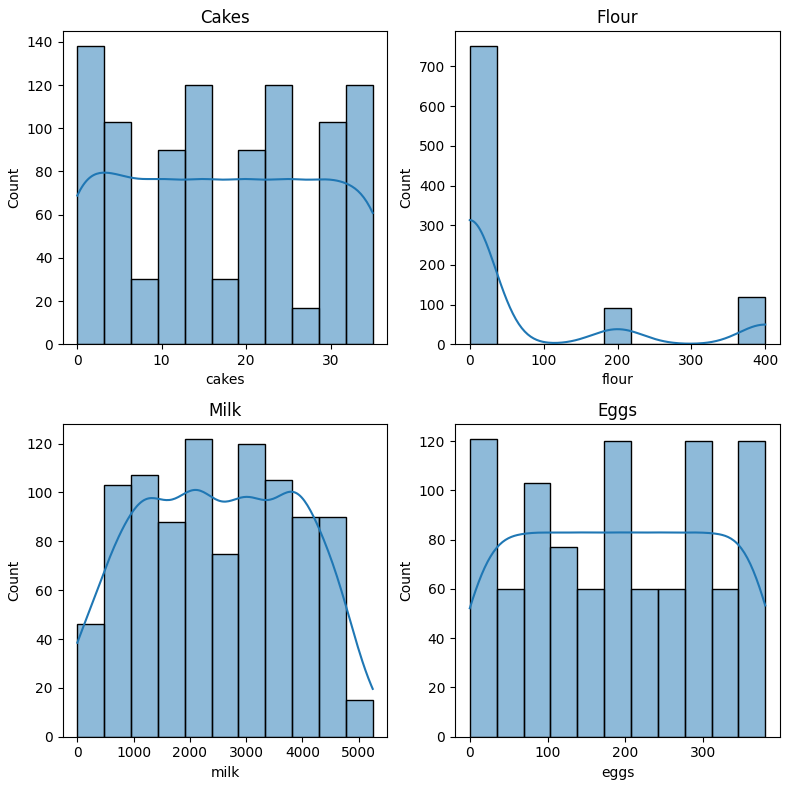
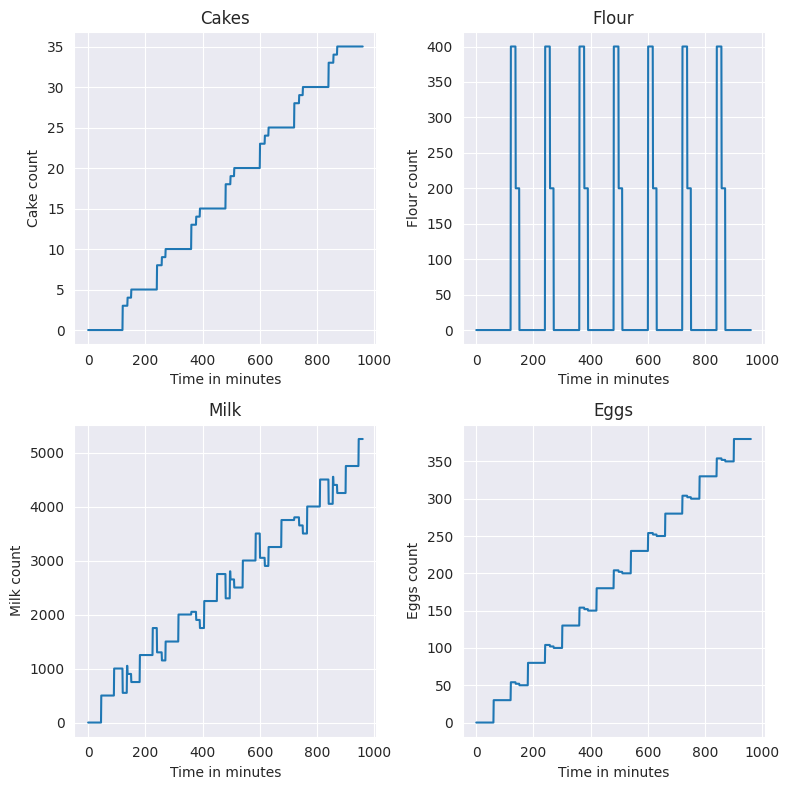

The matplotlib source for these figures, in order:
# %%
import numpy as np
import pandas as pd
import matplotlib.pyplot as plt
import seaborn as sns

# %%
# Need to rework this function
def time_to_minutes(time_str):
    # Split the time string into hours and minutes
    hours, minutes = map(int, time_str[:-2].split(':'))
    # Add 12 to the hour if it's PM
    if time_str[-2:].lower() == 'pm':
        hours += 12
    # Convert the time to minutes
    return hours * 60 + minutes

# %%
def check_stock(counts, cake_requirements):
    # Check if there are enough ingredients to make a cake
    for ingredient in cake_requirements.keys():
        if counts[ingredient] >= cake_requirements[ingredient]:
            continue
        else:
            return False
    return True

# %%
def bake_cake(current_time, counts, cake_requirements, total_time, oven_clocks):
    if check_stock(counts, cake_requirements):
        for oven in oven_clocks.keys():
            # checks if oven is available based on the oven clock  
            if oven_clocks[oven]['current_time'] % oven_clocks[oven]['bake_time'] == 0:
                # Make a cake by reducing ingredient quantities
                if (total_time - current_time) >= oven_clocks[oven]['bake_time'] and check_stock(counts, cake_requirements):
                    oven_clocks[oven]['available'] = False
                    oven_clocks[oven]['start_time'] = current_time
                    counts['cakes'] += 1
                    modify_supplies(current_time, supply_arrival_delay, cake_requirements, counts, add_supplies=False)
            else:
                # if oven will be available in the next min reset it
                if ((current_time - oven_clocks[oven]['start_time']) + 1) == oven_clocks[oven]['bake_time']:
                    oven_clocks[oven]['available'] = True
                    oven_clocks[oven]['current_time'] = 0
            
            # if oven is being used increment it's clock
            if not oven_clocks[oven]['available']:
                oven_clocks[oven]['current_time'] += 1
    else:
        # if we don't have any supplies left we still need to check if oven is baking and if it needs resetting
        for oven in oven_clocks.keys():
            # if oven will be available in the next min reset it
            if ((current_time - oven_clocks[oven]['start_time']) + 1) == oven_clocks[oven]['bake_time']:
                    oven_clocks[oven]['available'] = True
                    oven_clocks[oven]['current_time'] = 0
                    
            # if oven is being used increment it's clock      
            if not oven_clocks[oven]['available']:
                oven_clocks[oven]['current_time'] += 1

# %%
def modify_supplies(current_time, supply_arrival_delay, quantities, counts, add_supplies=True):
    for ingredient in quantities.keys():
        if add_supplies:
            if current_time % supply_arrival_delay[ingredient] == 0:
                    counts[ingredient] += quantities[ingredient]
        else:
            counts[ingredient] -= quantities[ingredient]
            if counts[ingredient] < 0:
                counts[ingredient] = 0

# %%
counts = {'cakes': 0, 'eggs': 0, 'flour': 0, 'milk': 0}
counts_df = pd.DataFrame(counts, index=[0])

total_time = abs(time_to_minutes('4:00AM') - time_to_minutes('8:00PM'))
supply_arrival_delay = {'eggs': 60, 'flour': 120, 'milk': 45}
supply_quantities = {'eggs': 30, 'flour': 1000, 'milk': 500}
cake_requirements = {'eggs': 2, 'flour': 200, 'milk': 150}

oven_clocks = {
               'oven_1': {'bake_time':17, 'current_time':0, 'available': True, 'start_time': 0},
               'oven_2': {'bake_time':30, 'current_time':0, 'available': True, 'start_time': 0},
               'oven_3': {'bake_time':45, 'current_time':0, 'available': True, 'start_time': 0},
              }

# Loop through each minute in the 16 hours (960 min)
for i, current_time in enumerate(range(0, total_time)):

    if i != 0:
        modify_supplies(current_time, supply_arrival_delay, supply_quantities, counts, add_supplies=True)
    bake_cake(current_time, counts, cake_requirements, total_time, oven_clocks)
    
    if current_time % 1 == 0:
        counts_df = pd.concat([counts_df, pd.DataFrame(counts, index=[0])], ignore_index=True)


# %%
fig, axs = plt.subplots(2, 2, figsize=(8, 8))

# Histogram for 'cakes'
sns.histplot(counts_df['cakes'], kde=True, ax=axs[0, 0])
axs[0, 0].set_title('Cakes')

# Histogram for 'flour'
sns.histplot(counts_df['flour'], kde=True, ax=axs[0, 1])
axs[0, 1].set_title('Flour')


# Histogram for 'milk'
sns.histplot(counts_df['milk'], kde=True, ax=axs[1, 0])
axs[1, 0].set_title('Milk')

# Histogram for 'eggs'
sns.histplot(counts_df['eggs'], kde=True, ax=axs[1, 1])
axs[1, 1].set_title('Eggs')

# Display the plot
plt.tight_layout()
plt.show()
plt.savefig('IngredientCount.png')

# %%
sns.set_style("darkgrid")
fig, axs = plt.subplots(2, 2, figsize=(8, 8))
    
    
# Plot for 'cakes'
axs[0, 0].plot(counts_df['cakes'])
axs[0, 0].set_title('Cakes')
axs[0, 0].set_xlabel('Time in minutes')
axs[0, 0].set_ylabel('Cake count')

# Plot for 'flour'
axs[0, 1].plot(counts_df['flour'])
axs[0, 1].set_title('Flour')
axs[0, 1].set_xlabel('Time in minutes')
axs[0, 1].set_ylabel('Flour count')

# Plot for 'milk'
axs[1, 0].plot(counts_df['milk'])
axs[1, 0].set_title('Milk')
axs[1, 0].set_xlabel('Time in minutes')
axs[1, 0].set_ylabel('Milk count')

# Plot for 'eggs'
axs[1, 1].plot(counts_df['eggs'])
axs[1, 1].set_title('Eggs')
axs[1, 1].set_xlabel('Time in minutes')
axs[1, 1].set_ylabel('Eggs count')

# Display the plot
plt.tight_layout()
plt.show()


plt.savefig('Item_Inventory_Process.png')
